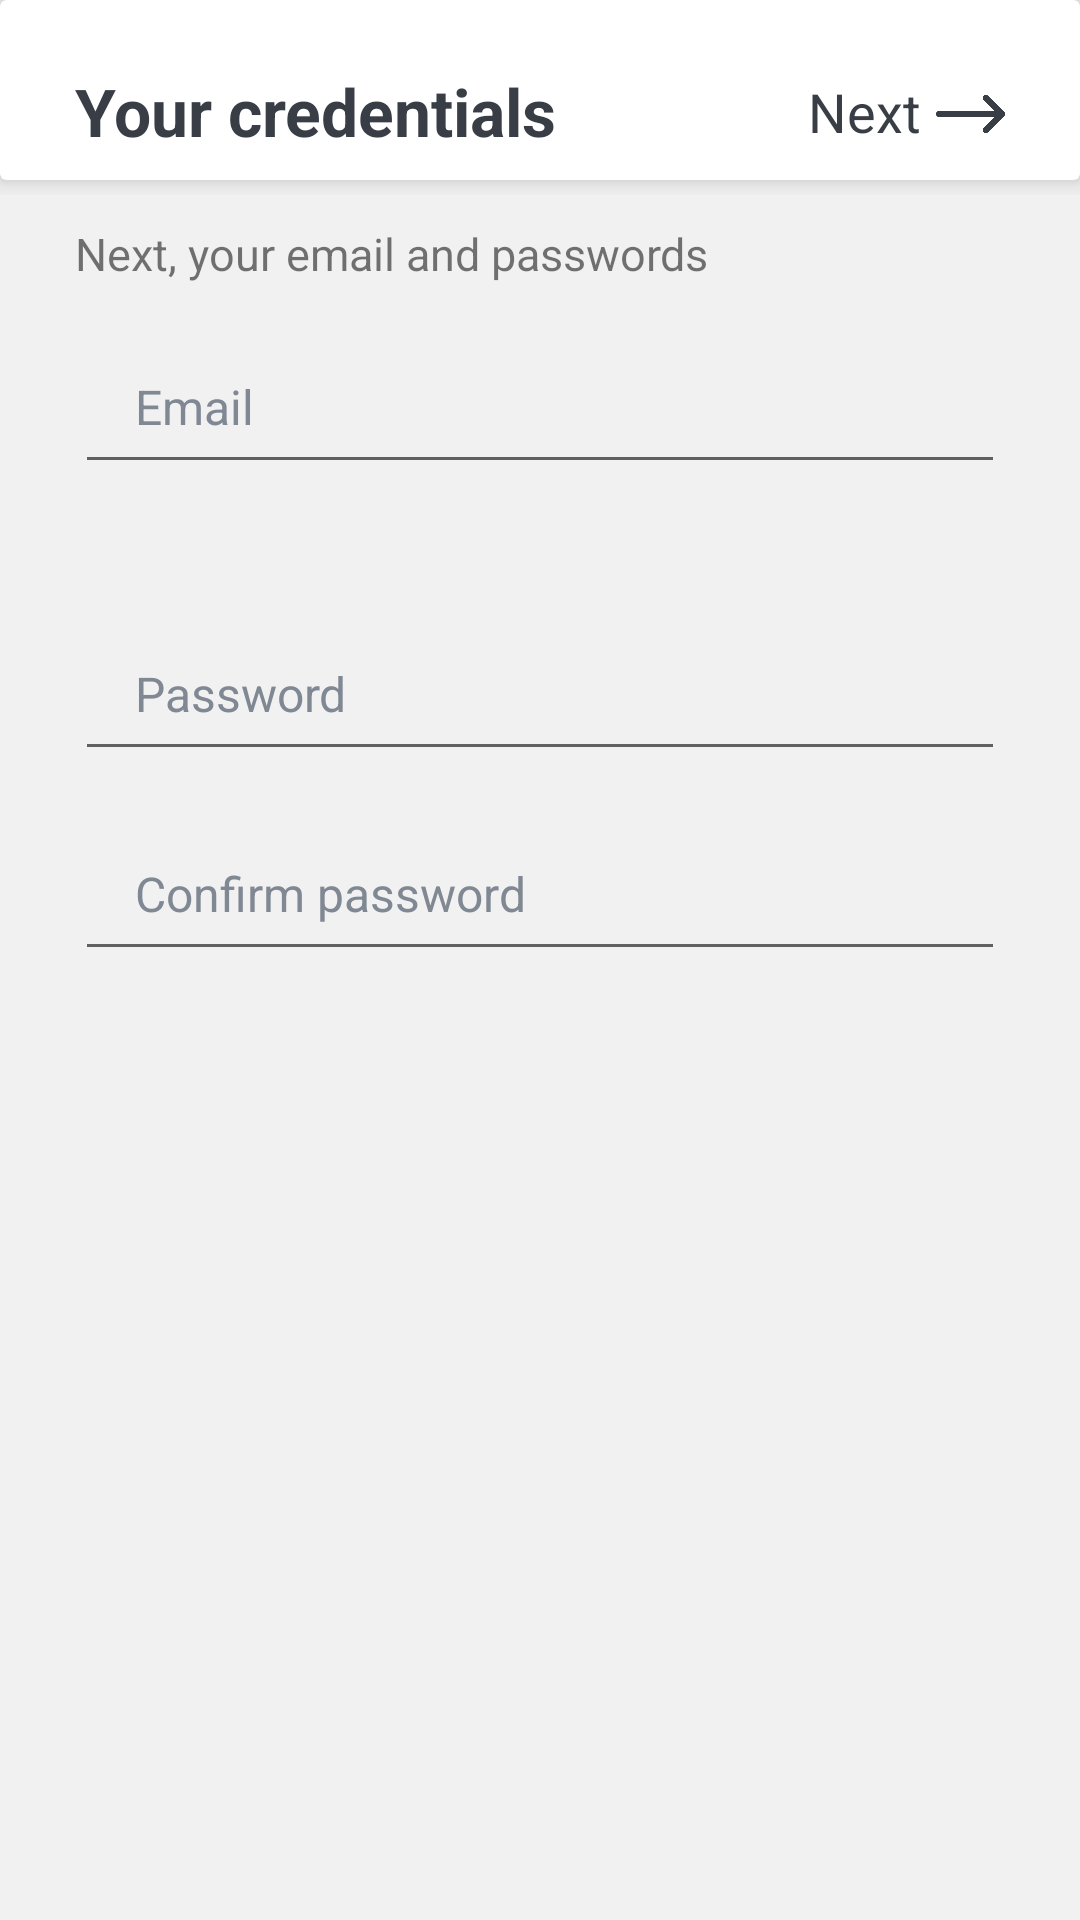

Layout XML and referenced resources for this Android screen:
<!-- AndroidManifest.xml: application theme Theme.DonorHub -->
<!-- res/layout/fragment_sign_up_email.xml -->
<?xml version="1.0" encoding="utf-8"?>
<FrameLayout xmlns:android="http://schemas.android.com/apk/res/android"
    xmlns:tools="http://schemas.android.com/tools"
    android:layout_width="match_parent"
    android:layout_height="match_parent"
    android:background="@color/back"
    tools:context=".Fragments.Authentication.SignUpEmail">

    <RelativeLayout
        android:layout_width="match_parent"
        xmlns:app="http://schemas.android.com/apk/res-auto"
        android:layout_height="wrap_content">

        <androidx.cardview.widget.CardView
            android:layout_width="match_parent"
            app:cardBackgroundColor="@color/white"
            app:cardElevation="5dp"
            android:layout_marginBottom="5dp"
            android:layout_height="60dp"/>

    </RelativeLayout>

    <RelativeLayout
        android:layout_width="match_parent"
        android:paddingTop="20dp"
        android:paddingBottom="20dp"
        android:paddingHorizontal="25dp"
        android:layout_height="match_parent">

        <LinearLayout
            android:layout_width="match_parent"
            android:orientation="vertical"
            android:layout_height="match_parent">

            
            <RelativeLayout
                android:layout_width="match_parent"
                android:layout_height="wrap_content">

                <TextView
                    android:layout_width="wrap_content"
                    android:textSize="22sp"
                    android:textStyle="bold"
                    android:textColor="@color/colorAccent"
                    android:layout_centerVertical="true"
                    android:layout_height="wrap_content"
                    android:text="Your credentials" />

                <RelativeLayout
                    android:id="@+id/next_layout"
                    android:layout_width="wrap_content"
                    android:layout_alignParentEnd="true"
                    android:paddingBottom="5dp"
                    android:paddingTop="5dp"
                    android:layout_height="wrap_content">

                    <LinearLayout
                        android:layout_width="wrap_content"
                        android:orientation="horizontal"
                        android:gravity="center"
                        android:layout_height="wrap_content">

                        <TextView
                            android:layout_width="wrap_content"
                            android:textSize="18sp"
                            android:textColor="@color/colorPrimary"
                            android:layout_gravity="center_vertical"
                            android:layout_height="wrap_content"
                            android:text="Next" />


                        <ImageView
                            android:layout_width="23dp"
                            android:layout_gravity="center_vertical"
                            android:layout_marginStart="5dp"
                            android:translationY="1dp"
                            android:src="@drawable/next_arrow_dark"
                            android:layout_height="20dp"/>

                    </LinearLayout>

                </RelativeLayout>

            </RelativeLayout>

            <TextView
                android:id="@+id/intro"
                android:layout_width="wrap_content"
                android:layout_marginTop="20dp"
                android:textSize="15sp"
                android:layout_height="wrap_content"
                android:text="Next, your email and passwords" />

            <EditText
                android:id="@+id/emailEditText"
                android:layout_marginTop="20dp"
                android:layout_width="match_parent"
                android:layout_height="wrap_content"
                android:textSize="16sp"
                android:paddingLeft="20dp"
                android:paddingRight="20dp"
                android:textColorHint="@color/hint_color"
                android:paddingBottom="15dp"
                android:ems="10"
                android:inputType="textEmailAddress"
                android:hint="Email" />

            <RelativeLayout
                android:layout_width="match_parent"
                android:layout_marginTop="10dp"
                android:layout_height="wrap_content">

                <ProgressBar
                    android:id="@+id/strength_progress_bar"
                    style="?android:attr/progressBarStyleHorizontal"
                    android:layout_width="match_parent"
                    android:layout_marginEnd="100dp"
                    android:outlineSpotShadowColor="@color/colorPrimary"
                    android:layout_height="3dp"
                    android:visibility="invisible"
                    android:indeterminate="false"
                    android:layout_centerVertical="true"
                    android:max="100"
                    android:progress="0"/>

                <ProgressBar
                    android:id="@+id/confirm_progress_bar"
                    style="?android:attr/progressBarStyleHorizontal"
                    android:layout_width="match_parent"
                    android:layout_marginEnd="100dp"
                    android:layout_height="3dp"
                    android:visibility="invisible"
                    android:indeterminate="false"
                    android:layout_centerVertical="true"
                    android:max="100"
                    android:progress="0"/>

                <TextView
                    android:id="@+id/strength_expalainer"
                    android:layout_width="wrap_content"
                    android:text=""
                    android:textStyle="italic"
                    android:textColor="@color/colorAccent"
                    android:textSize="14sp"
                    android:layout_alignParentEnd="true"
                    android:layout_centerVertical="true"
                    android:layout_height="wrap_content"/>

            </RelativeLayout>

            <EditText
                android:id="@+id/PasswordEditText"
                android:layout_marginTop="20dp"
                android:layout_width="match_parent"
                android:layout_height="wrap_content"
                android:paddingLeft="20dp"
                android:textSize="16sp"
                android:textColorHint="@color/hint_color"
                android:paddingRight="20dp"
                android:paddingBottom="15dp"
                android:ems="10"
                android:inputType="textPassword"
                android:hint="Password" />

            <EditText
                android:id="@+id/confirmPasswordEditText"
                android:layout_marginTop="20dp"
                android:layout_width="match_parent"
                android:layout_height="wrap_content"
                android:paddingLeft="20dp"
                android:paddingRight="20dp"
                android:textSize="16sp"
                android:textColorHint="@color/hint_color"
                android:paddingBottom="15dp"
                android:ems="10"
                android:inputType="textPassword"
                android:hint="Confirm password" />

        </LinearLayout>

    </RelativeLayout>

</FrameLayout>
<!-- resources referenced by this layout -->
<resources>
  <color name="back">#F1F1F1</color>
  <color name="colorAccent">#393E46</color>
  <color name="colorPrimary">#393E46</color>
  <color name="hint_color">#808893</color>
  <color name="white">#FFFFFFFF</color>
  <!-- drawable next_arrow_dark: png bitmap (drawable, 5197 bytes) -->
  <style name="Theme.DonorHub" parent="Theme.MaterialComponents.DayNight.DarkActionBar">
          
          <item name="colorPrimary">@color/purple_500</item>
          <item name="colorPrimaryVariant">@color/purple_700</item>
          <item name="colorOnPrimary">@color/white</item>
          
          <item name="colorSecondary">@color/teal_200</item>
          <item name="colorSecondaryVariant">@color/teal_700</item>
          <item name="colorOnSecondary">@color/black</item>
          
          <item name="android:statusBarColor" tools:targetApi="l">?attr/colorPrimaryVariant</item>
          
      </style>
  <color name="purple_500">#FF6200EE</color>
  <color name="purple_700">#FF3700B3</color>
  <color name="teal_200">#FF03DAC5</color>
  <color name="teal_700">#FF018786</color>
  <color name="black">#FF000000</color>
</resources>
